The GitHub repository marmikpatel2621/Machine-Learning-Based-Video-Processing contains a labelled image folder "data" with 4 categories: brain, breast, lung, prostate. Examples follow, each with its label.

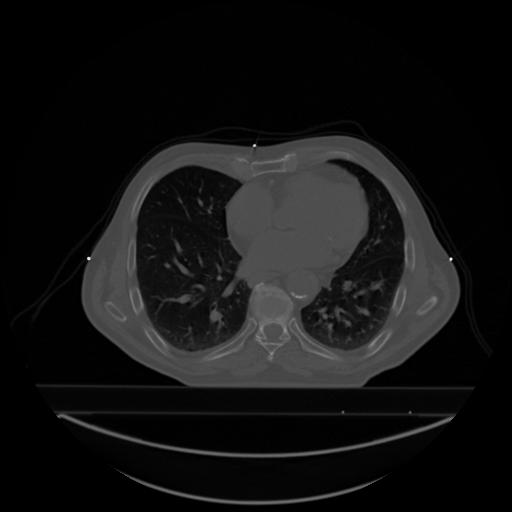
Label: lung

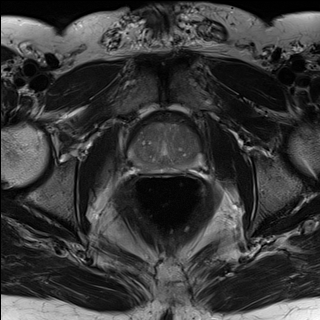
Label: prostate

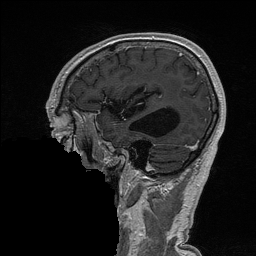
Label: brain

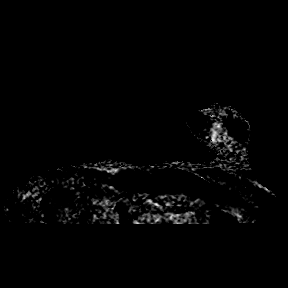
Label: breast

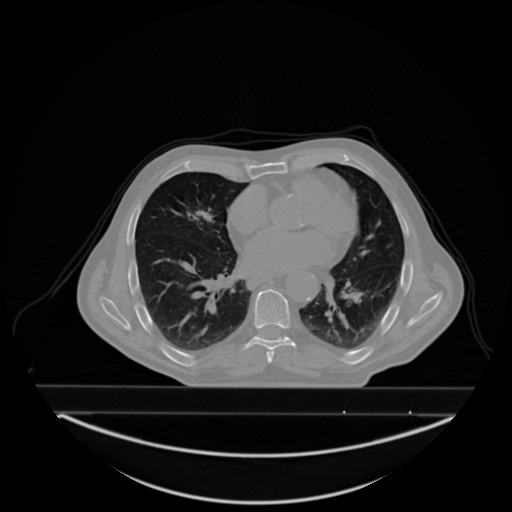
Label: lung

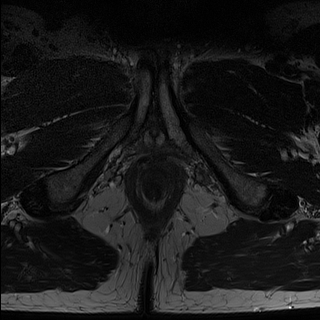
Label: prostate
